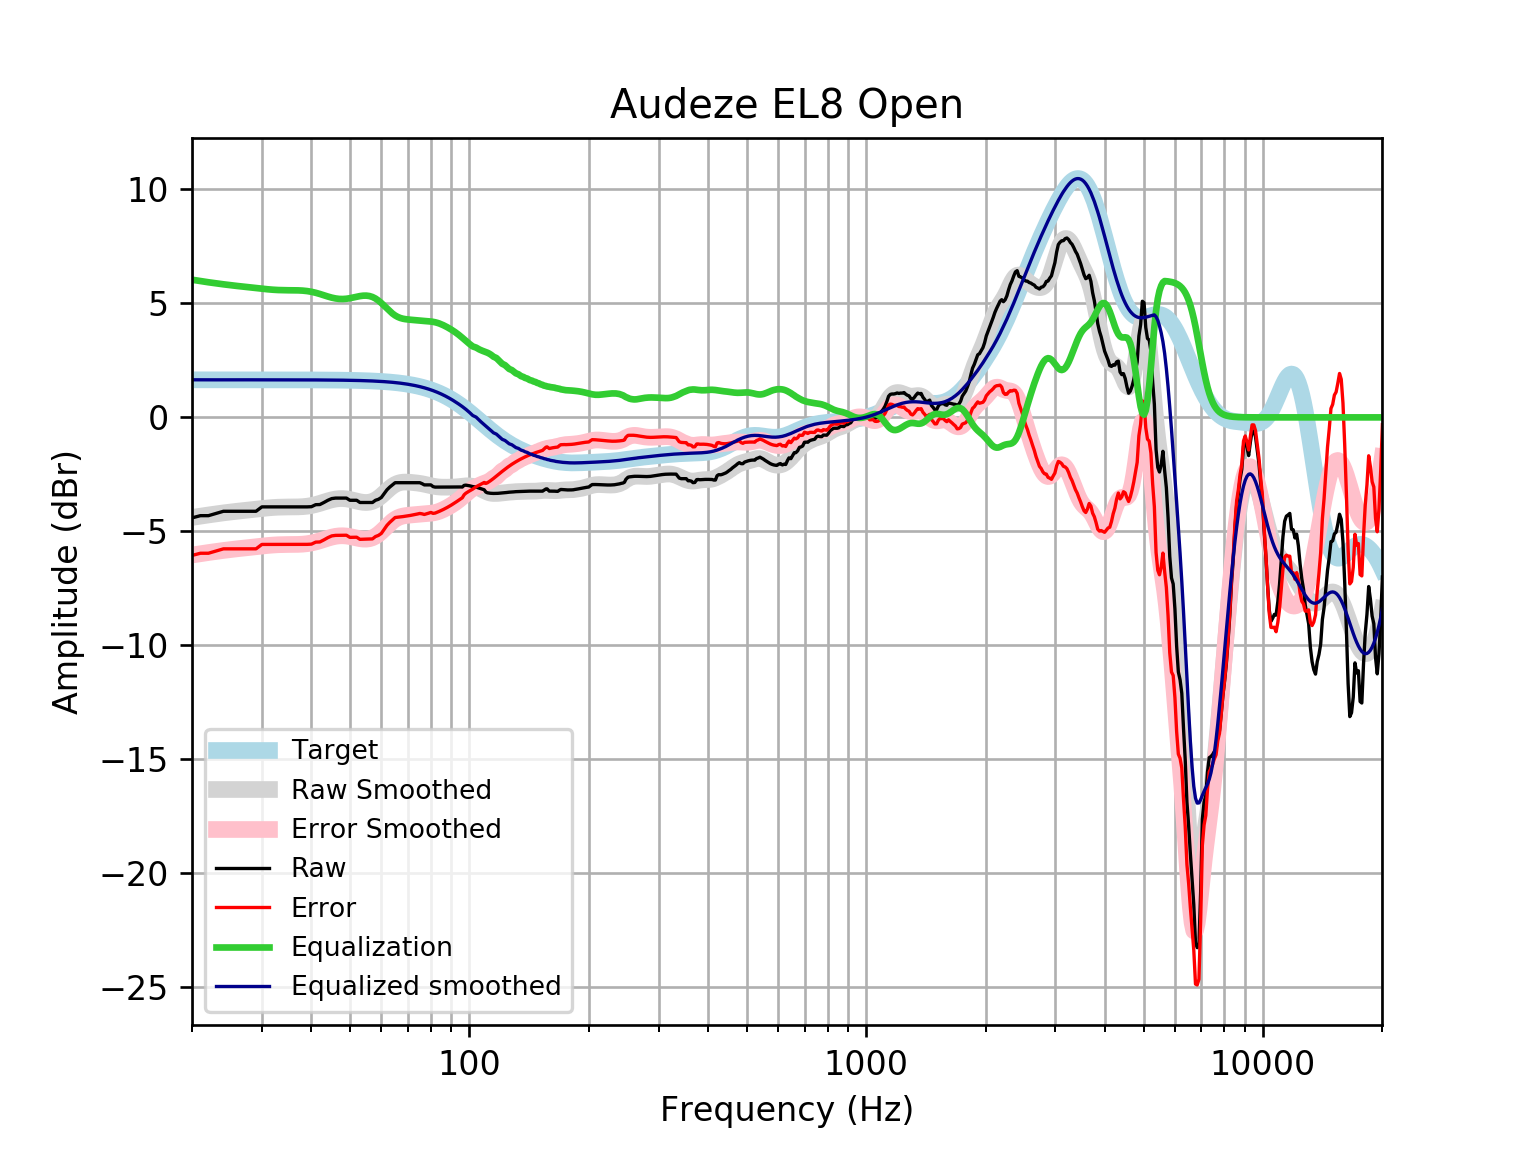

Source data for this figure (header and first rows):
frequency, raw, error, smoothed, error_smoothed, equalization, equalized_raw, equalized_smoothed, target
20, -4.407, -6.055, -4.389, -6.037, 6.038, 1.63, 1.649, 1.648
21, -4.311, -5.959, -4.332, -5.98, 5.979, 1.668, 1.646, 1.648
22, -4.311, -5.959, -4.28, -5.928, 5.926, 1.615, 1.646, 1.648
23, -4.215, -5.862, -4.232, -5.88, 5.879, 1.664, 1.647, 1.648
24, -4.118, -5.766, -4.189, -5.836, 5.836, 1.718, 1.648, 1.648
25, -4.118, -5.766, -4.15, -5.798, 5.798, 1.68, 1.648, 1.648
26, -4.118, -5.766, -4.116, -5.764, 5.764, 1.645, 1.648, 1.648
27, -4.118, -5.766, -4.084, -5.732, 5.732, 1.613, 1.648, 1.648
28, -4.118, -5.766, -4.054, -5.701, 5.701, 1.583, 1.647, 1.647
29, -4.118, -5.765, -4.024, -5.672, 5.672, 1.553, 1.647, 1.647
30, -3.925, -5.573, -3.997, -5.644, 5.644, 1.718, 1.647, 1.647
31, -3.925, -5.572, -3.972, -5.619, 5.619, 1.694, 1.647, 1.647
32, -3.925, -5.572, -3.952, -5.599, 5.599, 1.674, 1.647, 1.647
33, -3.925, -5.572, -3.939, -5.585, 5.585, 1.66, 1.647, 1.647
34, -3.925, -5.572, -3.932, -5.578, 5.578, 1.653, 1.646, 1.646
35, -3.925, -5.571, -3.929, -5.575, 5.575, 1.65, 1.646, 1.646
36, -3.925, -5.571, -3.929, -5.574, 5.574, 1.649, 1.645, 1.645
37, -3.925, -5.57, -3.926, -5.57, 5.57, 1.645, 1.645, 1.645
38, -3.925, -5.57, -3.916, -5.56, 5.56, 1.635, 1.644, 1.644
39, -3.925, -5.569, -3.896, -5.54, 5.54, 1.615, 1.644, 1.644
40, -3.917, -5.559, -3.865, -5.508, 5.508, 1.592, 1.643, 1.643
41, -3.829, -5.471, -3.823, -5.465, 5.465, 1.636, 1.642, 1.642
42, -3.823, -5.464, -3.771, -5.412, 5.412, 1.59, 1.641, 1.641
43, -3.733, -5.372, -3.716, -5.356, 5.356, 1.623, 1.64, 1.64
44, -3.636, -5.275, -3.662, -5.3, 5.3, 1.664, 1.639, 1.639
45, -3.561, -5.198, -3.615, -5.252, 5.252, 1.691, 1.637, 1.637
46, -3.54, -5.175, -3.581, -5.217, 5.217, 1.677, 1.635, 1.635
47, -3.54, -5.173, -3.563, -5.196, 5.196, 1.656, 1.634, 1.633
48, -3.54, -5.171, -3.561, -5.192, 5.192, 1.652, 1.631, 1.631
49, -3.54, -5.169, -3.575, -5.203, 5.203, 1.664, 1.629, 1.629
50, -3.636, -5.262, -3.601, -5.227, 5.227, 1.591, 1.626, 1.626
51, -3.636, -5.259, -3.635, -5.258, 5.258, 1.622, 1.623, 1.623
52, -3.636, -5.256, -3.671, -5.291, 5.291, 1.655, 1.62, 1.62
53, -3.733, -5.349, -3.704, -5.32, 5.32, 1.587, 1.616, 1.616
54, -3.733, -5.344, -3.726, -5.338, 5.338, 1.605, 1.612, 1.612
55, -3.733, -5.34, -3.733, -5.34, 5.34, 1.608, 1.607, 1.607
56, -3.733, -5.335, -3.72, -5.322, 5.322, 1.59, 1.602, 1.602
57, -3.733, -5.329, -3.684, -5.28, 5.28, 1.548, 1.596, 1.596
58, -3.636, -5.226, -3.623, -5.213, 5.213, 1.577, 1.59, 1.59
59, -3.593, -5.177, -3.54, -5.124, 5.124, 1.53, 1.583, 1.583
60, -3.514, -5.09, -3.44, -5.016, 5.016, 1.501, 1.576, 1.576
61, -3.341, -4.909, -3.328, -4.896, 4.896, 1.555, 1.568, 1.568
62, -3.176, -4.735, -3.215, -4.774, 4.774, 1.598, 1.559, 1.559
63, -3.058, -4.607, -3.109, -4.658, 4.658, 1.601, 1.549, 1.549
64, -2.961, -4.5, -3.017, -4.555, 4.555, 1.594, 1.538, 1.538
65, -2.865, -4.392, -2.944, -4.471, 4.471, 1.606, 1.527, 1.527
66, -2.865, -4.379, -2.891, -4.406, 4.406, 1.541, 1.514, 1.514
67, -2.865, -4.366, -2.858, -4.359, 4.359, 1.495, 1.501, 1.501
68, -2.865, -4.351, -2.842, -4.328, 4.328, 1.463, 1.486, 1.486
69, -2.865, -4.335, -2.837, -4.308, 4.308, 1.443, 1.471, 1.471
70, -2.865, -4.318, -2.84, -4.294, 4.294, 1.429, 1.454, 1.454
71, -2.865, -4.3, -2.847, -4.283, 4.283, 1.418, 1.436, 1.436
72, -2.865, -4.281, -2.857, -4.273, 4.273, 1.408, 1.416, 1.416
73, -2.865, -4.26, -2.867, -4.263, 4.263, 1.398, 1.395, 1.395
74, -2.865, -4.238, -2.88, -4.253, 4.253, 1.388, 1.373, 1.373
75, -2.865, -4.214, -2.894, -4.243, 4.243, 1.379, 1.349, 1.349
76, -2.907, -4.231, -2.911, -4.235, 4.235, 1.329, 1.324, 1.324
77, -2.961, -4.258, -2.931, -4.228, 4.228, 1.267, 1.297, 1.297
78, -2.961, -4.23, -2.953, -4.221, 4.221, 1.26, 1.269, 1.269
79, -2.961, -4.2, -2.975, -4.214, 4.214, 1.253, 1.239, 1.239
... 553 more rows
